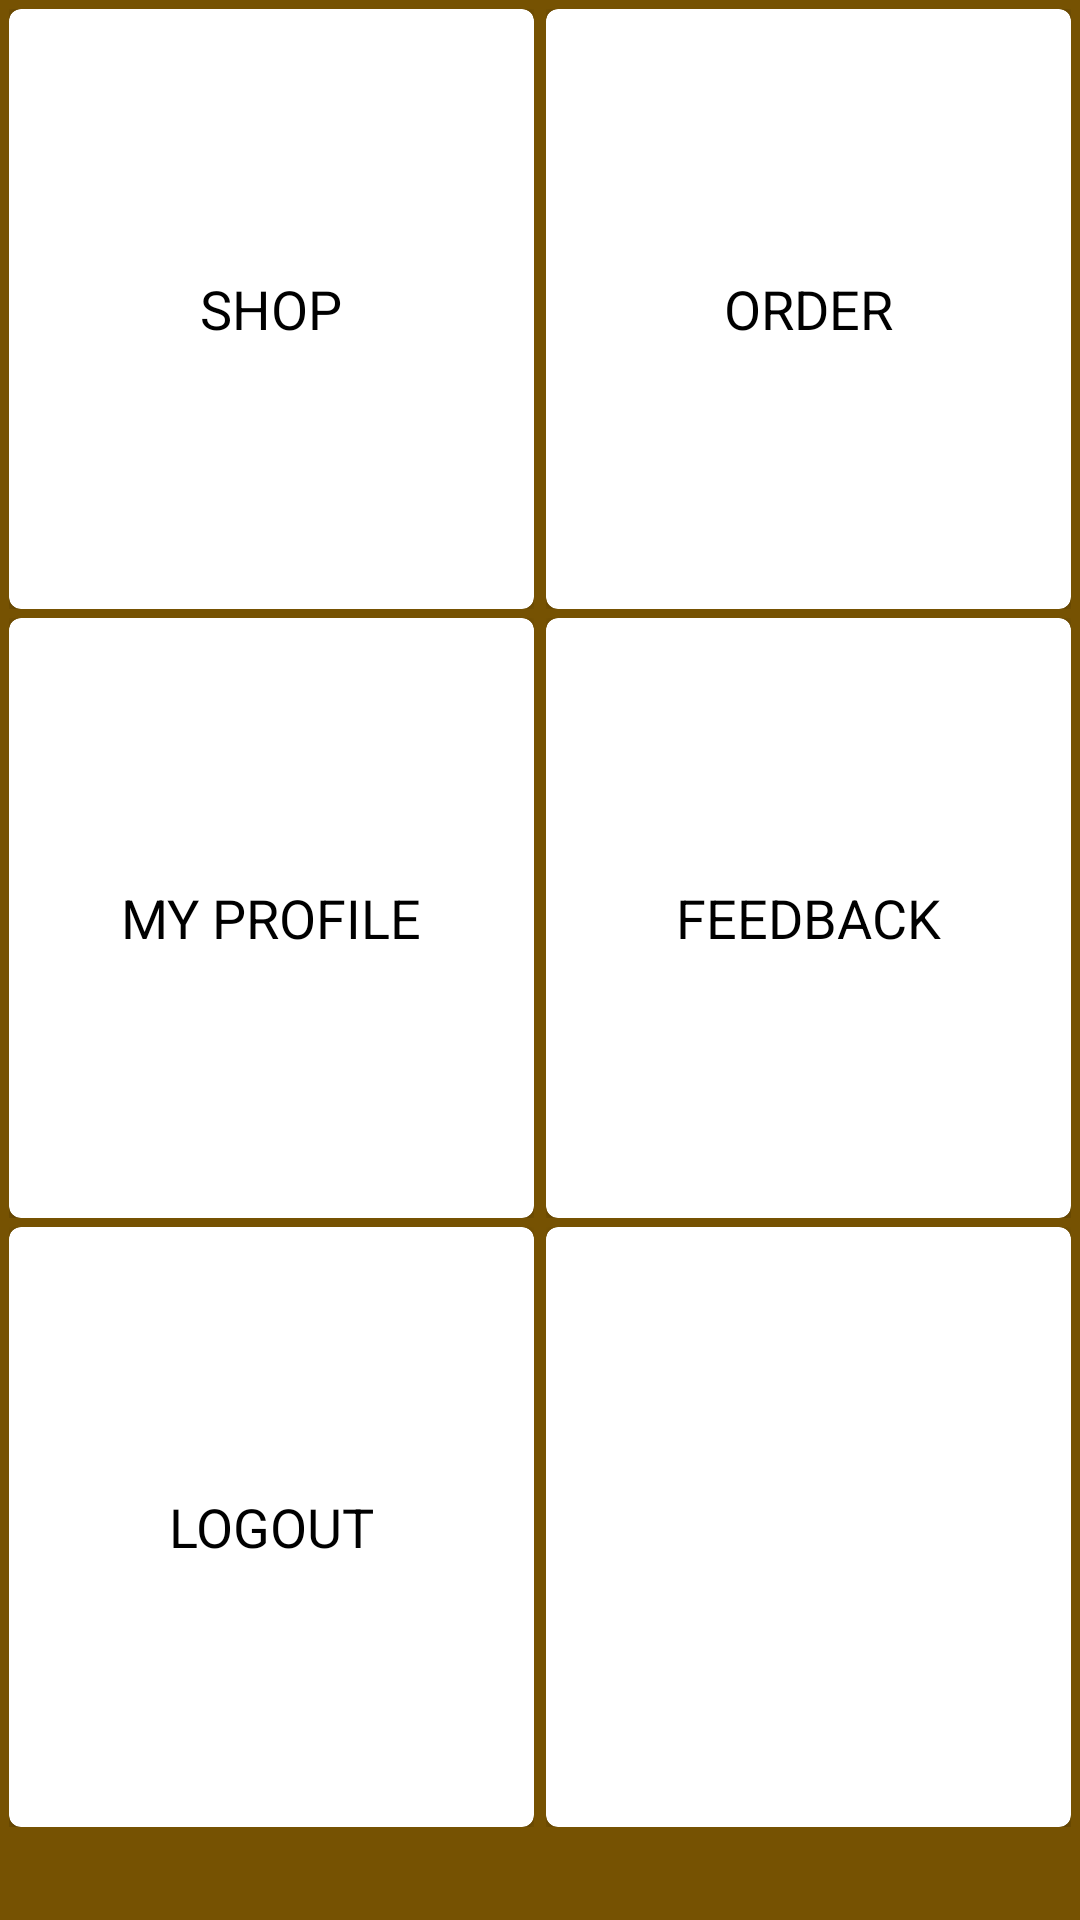

Produce the Android XML layout that renders to this screen, including the resource entries it uses.
<!-- AndroidManifest.xml: application theme AppTheme -->
<!-- res/layout/content_main.xml -->
<?xml version="1.0" encoding="utf-8"?>
<android.support.constraint.ConstraintLayout
        xmlns:android="http://schemas.android.com/apk/res/android"
        xmlns:tools="http://schemas.android.com/tools"
        xmlns:app="http://schemas.android.com/apk/res-auto"
        android:layout_width="match_parent"
        android:layout_height="match_parent"
        app:layout_behavior="@string/appbar_scrolling_view_behavior"
        tools:showIn="@layout/app_bar_main"
        tools:context=".MainActivity"
        android:orientation="vertical"
        android:background="@color/colorPrimary">

    <LinearLayout
            android:id="@+id/topLL"
            android:layout_width="match_parent"
            android:layout_height="wrap_content"
            app:layout_constraintLeft_toLeftOf="parent"
            app:layout_constraintRight_toRightOf="parent"
            app:layout_constraintTop_toTopOf="parent"
            android:orientation="horizontal"
            android:layout_margin="3dp">
        <LinearLayout
                android:layout_width="match_parent"
                android:layout_height="200dp"
                android:layout_weight=".5"
                android:layout_marginRight="2dp">
            <android.support.v7.widget.CardView
                    xmlns:card_view="http://schemas.android.com/apk/res-auto"
                    android:layout_width="match_parent"
                    android:layout_height="match_parent"
                    card_view:cardElevation="3dp"
                    card_view:cardCornerRadius="4dp">
                <TextView
                        android:id="@+id/shopLL"
                        android:layout_width="match_parent"
                        android:layout_height="match_parent"
                        android:text="@string/title_shop"
                        android:gravity="center"
                        android:textAllCaps="true"
                        android:textAppearance="@font/roboto_medium"
                        android:textSize="18sp"/>
            </android.support.v7.widget.CardView>
        </LinearLayout>
        <LinearLayout
                android:layout_width="match_parent"
                android:layout_height="200dp"
                android:layout_weight=".5"
                android:layout_marginLeft="2dp">
            <android.support.v7.widget.CardView
                    xmlns:card_view="http://schemas.android.com/apk/res-auto"
                    android:layout_width="match_parent"
                    android:layout_height="match_parent"
                    card_view:cardElevation="3dp"
                    card_view:cardCornerRadius="4dp">
                <TextView
                        android:id="@+id/orderLL"
                        android:layout_width="match_parent"
                        android:layout_height="match_parent"
                        android:text="@string/order"
                        android:gravity="center"
                        android:textAllCaps="true"
                        android:textAppearance="@font/roboto_medium"
                        android:textSize="18sp"/>
            </android.support.v7.widget.CardView>
        </LinearLayout>
    </LinearLayout>
    <LinearLayout
            android:id="@+id/secondLL"
            android:layout_width="match_parent"
            android:layout_height="wrap_content"
            app:layout_constraintLeft_toLeftOf="parent"
            app:layout_constraintRight_toRightOf="parent"
            app:layout_constraintTop_toBottomOf="@+id/topLL"
            android:orientation="horizontal"
            android:layout_margin="3dp">
        <LinearLayout
                android:layout_width="match_parent"
                android:layout_height="200dp"
                android:layout_weight=".5"
                android:layout_marginRight="2dp">
            <android.support.v7.widget.CardView
                    xmlns:card_view="http://schemas.android.com/apk/res-auto"
                    android:layout_width="match_parent"
                    android:layout_height="match_parent"
                    card_view:cardElevation="3dp"
                    card_view:cardCornerRadius="4dp">
                <TextView
                        android:id="@+id/profileLL"
                        android:layout_width="match_parent"
                        android:layout_height="match_parent"
                        android:text="@string/title_profile"
                        android:gravity="center"
                        android:textAllCaps="true"
                        android:textAppearance="@font/roboto_medium"
                        android:textSize="18sp"/>
            </android.support.v7.widget.CardView>
        </LinearLayout>
        <LinearLayout
                android:layout_width="match_parent"
                android:layout_height="200dp"
                android:layout_weight=".5"
                android:layout_marginLeft="2dp">
            <android.support.v7.widget.CardView
                    xmlns:card_view="http://schemas.android.com/apk/res-auto"
                    android:layout_width="match_parent"
                    android:layout_height="match_parent"
                    card_view:cardElevation="3dp"
                    card_view:cardCornerRadius="4dp">
                <TextView
                        android:layout_width="match_parent"
                        android:layout_height="match_parent"
                        android:gravity="center"
                        android:textAllCaps="true"
                        android:text="@string/title_feedback"
                        android:textAppearance="@font/roboto_medium"
                        android:textSize="18sp"/>
            </android.support.v7.widget.CardView>
        </LinearLayout>
    </LinearLayout>
    <LinearLayout
            android:layout_width="match_parent"
            android:layout_height="wrap_content"
            app:layout_constraintLeft_toLeftOf="parent"
            app:layout_constraintRight_toRightOf="parent"
            app:layout_constraintTop_toBottomOf="@+id/secondLL"
            android:orientation="horizontal"
            android:layout_margin="3dp">
        <LinearLayout
                android:layout_width="match_parent"
                android:layout_height="200dp"
                android:layout_weight=".5"
                android:layout_marginRight="2dp">
            <android.support.v7.widget.CardView
                    xmlns:card_view="http://schemas.android.com/apk/res-auto"
                    android:layout_width="match_parent"
                    android:layout_height="match_parent"
                    card_view:cardElevation="3dp"
                    card_view:cardCornerRadius="4dp">
                <TextView
                        android:id="@+id/logout"
                        android:layout_width="match_parent"
                        android:layout_height="match_parent"
                        android:text="@string/title_logout"
                        android:gravity="center"
                        android:textAllCaps="true"
                        android:textAppearance="@font/roboto_medium"
                        android:textSize="18sp"/>
            </android.support.v7.widget.CardView>
        </LinearLayout>
        <LinearLayout
                android:layout_width="match_parent"
                android:layout_height="200dp"
                android:layout_weight=".5"
                android:layout_marginLeft="2dp">
            <android.support.v7.widget.CardView
                    xmlns:card_view="http://schemas.android.com/apk/res-auto"
                    android:layout_width="match_parent"
                    android:layout_height="match_parent"
                    card_view:cardElevation="3dp"
                    card_view:cardCornerRadius="4dp">

            </android.support.v7.widget.CardView>
        </LinearLayout>
    </LinearLayout>


</android.support.constraint.ConstraintLayout>
<!-- resources referenced by this layout -->
<resources>
  <color name="colorPrimary">#765202</color>
  <string name="order">order</string>
  <string name="title_feedback">Feedback</string>
  <string name="title_logout">Logout</string>
  <string name="title_profile">My Profile</string>
  <string name="title_shop">Shop</string>
  <style name="AppTheme" parent="Theme.AppCompat.Light.DarkActionBar">
          
          <item name="colorPrimary">@color/colorPrimary</item>
          <item name="colorPrimaryDark">@color/colorPrimaryDark</item>
          <item name="colorAccent">@color/colorAccent</item>
      </style>
  <color name="colorPrimaryDark">#63441F</color>
  <color name="colorAccent">#9F2321</color>
</resources>
